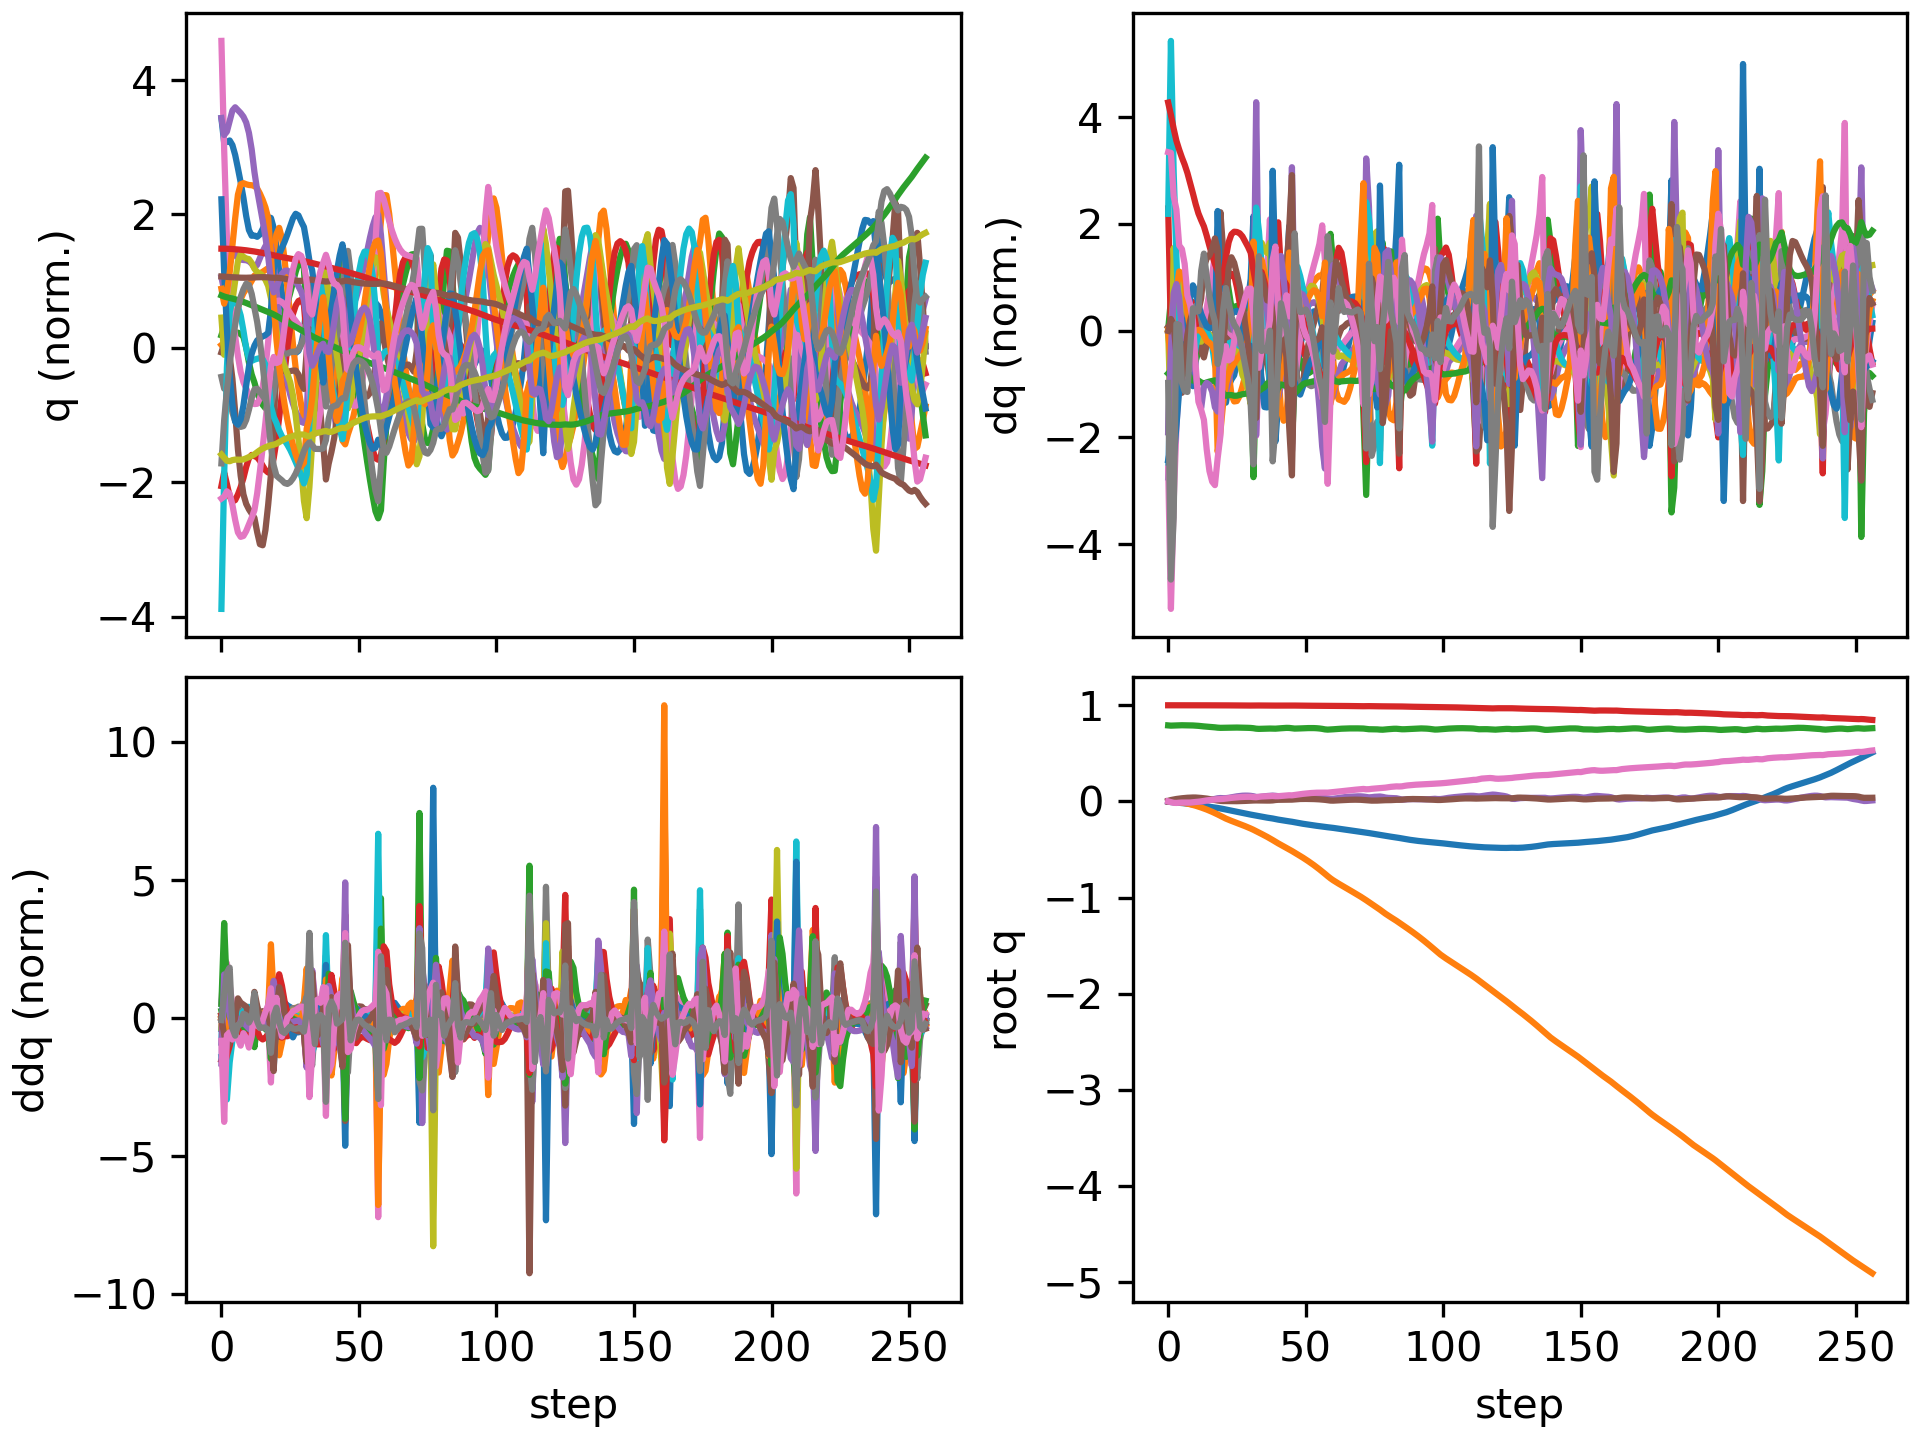

The file beside this chart, header and first rows:
floating_base_joint_x, floating_base_joint_y, floating_base_joint_z, floating_base_joint_qw, floating_base_joint_qx, floating_base_joint_qy, floating_base_joint_qz, left_hip_pitch_joint_q, left_hip_roll_joint_q, left_hip_yaw_joint_q, left_knee_joint_q, left_ankle_pitch_joint_q, left_ankle_roll_joint_q, right_hip_pitch_joint_q, right_hip_roll_joint_q, right_hip_yaw_joint_q, right_knee_joint_q, right_ankle_pitch_joint_q, right_ankle_roll_joint_q, floating_base_joint_vx, floating_base_joint_vy, floating_base_joint_vz, floating_base_joint_wx, floating_base_joint_wy
-0.002742, 8.737507702648877e-10, 0.7906, 1, 1.597928729102787e-08, 0.005811, -4.862312507598205e-09, -0.05757, -0.0006897, -0.002978, 0.1257, -0.07618, 2.7516392895085615e-05, -0.05757, 0.0006893, 0.002978, 0.1257, -0.07618, -2.7555718382952283e-05, -0.162, -1.3815040528913289e-07, -0.2089, -6.422664153380801e-07, 0.6749
-0.006877, -0.0004776, 0.7881, 0.9999, 0.0004905, 0.01411, -0.00739, -0.0942, 0.002618, 0.005492, 0.167, -0.1051, 0.004924, -0.1904, -0.01208, -0.03583, 0.4412, -0.2091, -0.01673, -0.178, -0.05204, -0.0418, 0.09074, 0.6723
-0.009737, -0.002063, 0.7886, 0.9997, 0.001781, 0.01994, -0.01511, -0.09278, 0.006724, 0.0195, 0.1319, -0.07954, 0.004332, -0.2978, -0.01283, -0.01099, 0.697, -0.313, -0.003088, -0.1179, -0.1094, 0.06871, 0.04594, 0.5145
-0.01211, -0.004788, 0.7902, 0.9996, 0.001189, 0.02494, -0.01614, -0.09062, 0.01303, 0.01604, 0.09439, -0.04762, -0.002405, -0.3613, -0.02126, 0.009955, 0.827, -0.397, 0.01802, -0.1167, -0.1606, 0.08731, -0.181, 0.466
-0.01441, -0.008433, 0.7917, 0.9995, -0.001558, 0.02895, -0.01339, -0.09756, 0.02404, 0.002352, 0.07875, -0.02722, -0.01565, -0.3935, -0.03778, 0.02076, 0.8604, -0.4508, 0.04832, -0.1143, -0.1975, 0.06098, -0.3523, 0.336
-0.01704, -0.01277, 0.7922, 0.9994, -0.005249, 0.03247, -0.01225, -0.1121, 0.04, -0.002301, 0.0831, -0.02572, -0.03539, -0.418, -0.04712, 0.04102, 0.8557, -0.4821, 0.07928, -0.1394, -0.2307, -0.005694, -0.3821, 0.3225
-0.02006, -0.01774, 0.7918, 0.9993, -0.008311, 0.03558, -0.01231, -0.132, 0.05645, -0.0004404, 0.1004, -0.03471, -0.05745, -0.4417, -0.05049, 0.06187, 0.842, -0.4876, 0.1059, -0.1552, -0.2604, -0.02132, -0.2081, 0.2684
-0.02329, -0.02333, 0.7913, 0.9992, -0.009419, 0.03778, -0.01251, -0.1528, 0.06865, -0.001567, 0.1226, -0.03858, -0.07306, -0.4612, -0.05329, 0.06916, 0.8204, -0.4779, 0.1177, -0.1628, -0.2955, -0.02546, -0.02942, 0.1542
-0.02683, -0.02973, 0.7908, 0.9991, -0.009198, 0.03927, -0.01168, -0.1759, 0.07795, -0.004555, 0.1497, -0.03943, -0.08413, -0.4736, -0.05237, 0.06657, 0.7845, -0.4528, 0.1189, -0.185, -0.3381, -0.03137, 0.07841, 0.1202
-0.03081, -0.037, 0.79, 0.9991, -0.008012, 0.04032, -0.009137, -0.2027, 0.08425, -0.01477, 0.1832, -0.03994, -0.08977, -0.4814, -0.0458, 0.06475, 0.743, -0.4161, 0.1177, -0.2053, -0.3813, -0.05285, 0.1574, 0.06289
-0.03495, -0.04515, 0.7885, 0.9992, -0.006371, 0.04013, -0.006102, -0.2236, 0.08964, -0.02931, 0.2099, -0.04205, -0.09303, -0.4888, -0.03467, 0.06408, 0.7178, -0.3819, 0.1169, -0.2063, -0.4265, -0.09315, 0.1608, -0.1001
-0.03905, -0.05411, 0.786, 0.9992, -0.004726, 0.0384, -0.003224, -0.2322, 0.09665, -0.04094, 0.2198, -0.04739, -0.09556, -0.4961, -0.02228, 0.06006, 0.7128, -0.3583, 0.1166, -0.2053, -0.4653, -0.141, 0.1504, -0.2324
-0.0432, -0.06373, 0.7828, 0.9994, -0.002866, 0.03572, 0.0003157, -0.2319, 0.1046, -0.04868, 0.216, -0.05586, -0.09808, -0.5003, -0.01276, 0.05401, 0.7158, -0.3434, 0.1158, -0.2162, -0.4937, -0.1614, 0.2476, -0.2619
-0.04762, -0.07388, 0.7801, 0.9994, 0.00128, 0.03298, 0.005469, -0.2337, 0.107, -0.05834, 0.2125, -0.04973, -0.1066, -0.5, -0.01217, 0.05055, 0.7179, -0.3339, 0.113, -0.2231, -0.5199, -0.1192, 0.4867, -0.2984
-0.05198, -0.0847, 0.7779, 0.9995, 0.00674, 0.02936, 0.01021, -0.2302, 0.1081, -0.06568, 0.2019, -0.03558, -0.1137, -0.4934, -0.0156, 0.04911, 0.7195, -0.3294, 0.1072, -0.2166, -0.5585, -0.1109, 0.5507, -0.4048
-0.05621, -0.09633, 0.7757, 0.9995, 0.01256, 0.0248, 0.01405, -0.222, 0.1104, -0.07035, 0.1872, -0.02105, -0.1143, -0.4794, -0.0198, 0.04657, 0.7167, -0.3268, 0.1001, -0.2112, -0.6013, -0.115, 0.5747, -0.4839
-0.06034, -0.1088, 0.7733, 0.9995, 0.01873, 0.01965, 0.01719, -0.2124, 0.1133, -0.07366, 0.1737, -0.009518, -0.1053, -0.4569, -0.02392, 0.04253, 0.704, -0.3241, 0.09171, -0.2076, -0.6417, -0.1286, 0.625, -0.5228
-0.06438, -0.122, 0.7704, 0.9994, 0.02546, 0.01424, 0.0199, -0.2048, 0.116, -0.07594, 0.1665, -0.003229, -0.09029, -0.4241, -0.02809, 0.03612, 0.671, -0.32, 0.07966, -0.2038, -0.6769, -0.16, 0.7042, -0.5355
-0.06851, -0.1359, 0.767, 0.9992, 0.03247, 0.009091, 0.02218, -0.2057, 0.12, -0.07509, 0.1764, -0.008267, -0.0724, -0.3852, -0.03076, 0.02341, 0.6055, -0.2787, 0.03898, -0.2281, -0.7075, -0.1685, 0.6171, -0.4369
-0.07337, -0.1506, 0.7652, 0.9991, 0.03484, 0.005414, 0.02337, -0.2205, 0.14, -0.06359, 0.2093, -0.04623, -0.04095, -0.3769, -0.01636, 0.00912, 0.5805, -0.2033, -0.01586, -0.2461, -0.758, -0.0185, -0.101, -0.355
-0.07883, -0.1655, 0.7658, 0.9991, 0.03333, 0.003467, 0.02565, -0.2485, 0.1674, -0.04334, 0.2624, -0.1009, -0.01148, -0.3747, 0.00515, -0.01023, 0.5662, -0.1886, -0.05692, -0.2823, -0.7257, 0.06584, -0.1546, -0.1021
-0.08477, -0.1792, 0.767, 0.999, 0.03364, 0.002994, 0.02946, -0.2851, 0.1772, -0.01248, 0.3322, -0.1671, -0.004149, -0.3741, 0.01926, -0.02784, 0.5479, -0.1765, -0.08717, -0.2981, -0.6484, 0.05895, 0.1963, -0.03025
-0.09076, -0.1915, 0.7679, 0.9987, 0.0372, 0.00256, 0.03329, -0.3176, 0.1615, 0.008967, 0.402, -0.2238, -0.00793, -0.376, 0.02466, -0.03985, 0.5343, -0.1649, -0.1109, -0.2935, -0.5858, 0.03611, 0.4801, -0.08206
-0.09672, -0.2028, 0.7683, 0.9984, 0.04247, 0.002026, 0.03658, -0.3456, 0.1275, 0.01981, 0.4734, -0.2687, -0.01097, -0.3794, 0.02563, -0.0482, 0.5242, -0.1533, -0.1306, -0.2939, -0.5529, 0.01538, 0.5603, -0.07516
-0.1027, -0.2137, 0.7684, 0.9981, 0.04782, 0.001872, 0.03937, -0.3707, 0.08577, 0.02834, 0.5445, -0.3026, -0.01176, -0.3841, 0.026, -0.05571, 0.5141, -0.14, -0.1479, -0.2982, -0.5421, -0.004915, 0.5183, -0.01082
-0.1087, -0.2246, 0.7681, 0.9977, 0.05251, 0.002224, 0.04188, -0.3905, 0.04248, 0.03781, 0.6041, -0.3282, -0.01108, -0.3895, 0.02727, -0.06432, 0.5024, -0.1255, -0.1628, -0.2977, -0.5432, -0.02162, 0.4329, 0.04254
-0.1146, -0.2355, 0.7675, 0.9974, 0.0563, 0.002914, 0.04417, -0.4025, 0.001084, 0.04806, 0.6456, -0.3479, -0.01074, -0.3945, 0.02798, -0.07803, 0.4885, -0.111, -0.1757, -0.2934, -0.5485, -0.03336, 0.3399, 0.0771
-0.1205, -0.2466, 0.7668, 0.9972, 0.05898, 0.003854, 0.04596, -0.4064, -0.03578, 0.05843, 0.671, -0.364, -0.01076, -0.3991, 0.02769, -0.09906, 0.4736, -0.1026, -0.1866, -0.2886, -0.5618, -0.03805, 0.2107, 0.1079
-0.1262, -0.258, 0.7661, 0.9971, 0.06014, 0.005101, 0.04716, -0.4032, -0.06652, 0.06694, 0.685, -0.3774, -0.0131, -0.4034, 0.02993, -0.1242, 0.4583, -0.1056, -0.1949, -0.286, -0.5833, -0.03718, 0.04786, 0.1463
-0.1319, -0.2699, 0.7653, 0.997, 0.05971, 0.006621, 0.04779, -0.3932, -0.09166, 0.07019, 0.6889, -0.3868, -0.01839, -0.4071, 0.03552, -0.153, 0.4411, -0.1168, -0.2, -0.2844, -0.6048, -0.04566, -0.1027, 0.1779
-0.1375, -0.2822, 0.7641, 0.9972, 0.05771, 0.008202, 0.04759, -0.374, -0.1119, 0.06136, 0.6736, -0.3891, -0.02164, -0.4105, 0.04288, -0.1883, 0.4226, -0.1268, -0.196, -0.281, -0.6303, -0.07973, -0.2746, 0.1791
-0.1429, -0.2955, 0.7612, 0.9975, 0.05324, 0.009246, 0.04471, -0.3294, -0.1215, 0.01145, 0.5713, -0.3806, 0.0007238, -0.4315, 0.0638, -0.2064, 0.4441, -0.1554, -0.1574, -0.2673, -0.7037, -0.2216, -0.6503, 0.07855
-0.1487, -0.3105, 0.7564, 0.998, 0.04624, 0.00987, 0.04313, -0.3028, -0.0945, -0.03125, 0.4643, -0.2131, 0.01378, -0.4877, 0.09927, -0.1737, 0.5668, -0.1884, -0.1454, -0.2819, -0.7681, -0.2149, -0.6633, -0.03431
-0.1544, -0.325, 0.7545, 0.9978, 0.04527, 0.009301, 0.04785, -0.3159, -0.07398, -0.04622, 0.4583, -0.1395, -0.005842, -0.5265, 0.09975, -0.1272, 0.7054, -0.206, -0.123, -0.2674, -0.7037, 0.0005349, 0.2378, -0.1088
-0.1596, -0.3391, 0.7553, 0.9975, 0.0491, 0.00861, 0.05077, -0.3207, -0.06118, -0.04945, 0.4497, -0.1331, -0.02141, -0.5369, 0.07752, -0.08198, 0.804, -0.2444, -0.08654, -0.2561, -0.7117, 0.06378, 0.4262, -0.04239
-0.1646, -0.3537, 0.7565, 0.9972, 0.05306, 0.008587, 0.05202, -0.3194, -0.04666, -0.05064, 0.4279, -0.1251, -0.02576, -0.5302, 0.05036, -0.03929, 0.8684, -0.3051, -0.05401, -0.2456, -0.7519, 0.05419, 0.3275, 0.01992
-0.1692, -0.3692, 0.7574, 0.997, 0.05592, 0.008582, 0.05319, -0.3126, -0.02799, -0.05399, 0.395, -0.1107, -0.03559, -0.5085, 0.02134, 0.0008663, 0.9008, -0.3693, -0.02993, -0.2231, -0.7977, 0.03476, 0.2322, 0.005888
-0.1734, -0.3855, 0.7577, 0.9968, 0.058, 0.008714, 0.05508, -0.3092, -0.004879, -0.05529, 0.3714, -0.1176, -0.05423, -0.4631, -0.004979, 0.04341, 0.8548, -0.4108, -0.00952, -0.2132, -0.8256, -0.01949, 0.2428, 0.06454
-0.178, -0.4021, 0.7567, 0.9966, 0.05996, 0.01028, 0.05617, -0.3284, 0.01327, -0.06332, 0.3941, -0.18, -0.07532, -0.4105, -0.03128, 0.05148, 0.7203, -0.3728, -0.03484, -0.2648, -0.8373, -0.06307, 0.1441, 0.2834
-0.184, -0.4196, 0.7565, 0.9968, 0.05776, 0.01439, 0.05397, -0.3814, 0.03666, -0.04531, 0.4961, -0.2387, -0.06591, -0.4212, -0.01582, 0.02726, 0.6865, -0.3089, -0.0762, -0.2862, -0.8791, 0.0443, -0.3691, 0.3318
-0.1894, -0.4365, 0.7582, 0.9969, 0.05436, 0.01654, 0.05412, -0.4284, 0.03598, -0.01207, 0.6305, -0.3102, -0.05903, -0.4294, 0.01101, 0.004708, 0.6653, -0.2747, -0.1104, -0.2493, -0.8123, 0.1207, -0.2397, 0.11
-0.1942, -0.4522, 0.7609, 0.9969, 0.05284, 0.01684, 0.05662, -0.4485, 0.0006718, 0.01894, 0.723, -0.3712, -0.05082, -0.4241, 0.03032, -0.01705, 0.63, -0.2409, -0.1342, -0.2288, -0.7619, 0.1438, -0.07577, 0.01128
-0.1988, -0.4673, 0.7634, 0.9967, 0.05255, 0.01699, 0.05965, -0.4444, -0.0512, 0.05019, 0.7493, -0.4065, -0.0382, -0.4151, 0.04524, -0.03699, 0.5889, -0.2071, -0.1487, -0.2331, -0.745, 0.09806, -0.01667, 0.0734
-0.2034, -0.4823, 0.7648, 0.9966, 0.05154, 0.01785, 0.06214, -0.4237, -0.1055, 0.07054, 0.7205, -0.4087, -0.01975, -0.4111, 0.0615, -0.05602, 0.5535, -0.1787, -0.1378, -0.2391, -0.7648, 0.02931, -0.1996, 0.1546
-0.2078, -0.4984, 0.7642, 0.9967, 0.04681, 0.01834, 0.06375, -0.3827, -0.1457, 0.06566, 0.6345, -0.3431, 0.01163, -0.4114, 0.08684, -0.07878, 0.5273, -0.1584, -0.1042, -0.212, -0.8437, -0.09451, -0.7309, 0.07786
-0.2119, -0.5161, 0.7604, 0.9972, 0.03717, 0.01833, 0.06269, -0.322, -0.1515, 0.03178, 0.4848, -0.2411, 0.04337, -0.4343, 0.1271, -0.08978, 0.5708, -0.1864, -0.09789, -0.2217, -0.9199, -0.2483, -1.1, 0.1203
-0.2174, -0.534, 0.7576, 0.997, 0.03164, 0.02073, 0.06685, -0.3297, -0.1361, -0.004339, 0.4529, -0.1459, 0.05371, -0.4678, 0.1368, -0.09186, 0.6534, -0.231, -0.09246, -0.2835, -0.8586, -0.03409, -0.06905, 0.2942
-0.223, -0.5508, 0.7579, 0.9966, 0.03346, 0.02336, 0.07212, -0.3541, -0.1236, -0.02077, 0.4653, -0.1409, 0.04014, -0.4911, 0.1128, -0.08306, 0.7382, -0.2821, -0.08486, -0.2682, -0.8325, 0.05757, 0.3184, 0.1963
-0.2282, -0.5678, 0.7592, 0.9962, 0.03607, 0.02494, 0.07559, -0.367, -0.1088, -0.0337, 0.4614, -0.1345, 0.02232, -0.5023, 0.08387, -0.06835, 0.8138, -0.3364, -0.07538, -0.2457, -0.8688, 0.06905, 0.1766, 0.1075
-0.2329, -0.5856, 0.7606, 0.9959, 0.03717, 0.02558, 0.07854, -0.3715, -0.08926, -0.04962, 0.4449, -0.1206, 0.004091, -0.5023, 0.05695, -0.05377, 0.8747, -0.3854, -0.06551, -0.228, -0.91, 0.06627, 0.02116, 0.04027
-0.2373, -0.6041, 0.7618, 0.9956, 0.03723, 0.02563, 0.08156, -0.3707, -0.06685, -0.06847, 0.4193, -0.1003, -0.01077, -0.4937, 0.03041, -0.03826, 0.9225, -0.4262, -0.0525, -0.2202, -0.9443, 0.05328, -0.04421, 0.009764
-0.2417, -0.6233, 0.7627, 0.9954, 0.03692, 0.0254, 0.08451, -0.3666, -0.04272, -0.08815, 0.3872, -0.07579, -0.02005, -0.4777, 0.003059, -0.01984, 0.9554, -0.4584, -0.03547, -0.2166, -0.9754, 0.0308, -0.05942, -0.005033
-0.2459, -0.6431, 0.763, 0.9952, 0.03651, 0.02494, 0.08708, -0.3601, -0.01698, -0.1075, 0.3501, -0.0486, -0.02481, -0.4551, -0.02523, 0.001251, 0.9714, -0.4842, -0.01559, -0.2132, -1.008, -0.001637, -0.06009, -0.03025
-0.2501, -0.6637, 0.7626, 0.9951, 0.03607, 0.02412, 0.08906, -0.3518, 0.01082, -0.1258, 0.3101, -0.0199, -0.02612, -0.4266, -0.05355, 0.02291, 0.9712, -0.5056, 0.0058, -0.209, -1.045, -0.04501, -0.0646, -0.07116
-0.2541, -0.685, 0.7612, 0.995, 0.03553, 0.02284, 0.09034, -0.3429, 0.04094, -0.1429, 0.2703, 0.008273, -0.02405, -0.3927, -0.08024, 0.04238, 0.9538, -0.5222, 0.02667, -0.2051, -1.087, -0.09814, -0.06974, -0.1178
-0.2581, -0.7072, 0.7586, 0.995, 0.03503, 0.02109, 0.09093, -0.3353, 0.07291, -0.1588, 0.2348, 0.03338, -0.01808, -0.3528, -0.1035, 0.0573, 0.915, -0.5317, 0.04401, -0.2022, -1.129, -0.1617, -0.05164, -0.1641
-0.2619, -0.7301, 0.7547, 0.9951, 0.03497, 0.01882, 0.09105, -0.3316, 0.105, -0.1734, 0.2098, 0.05221, -0.007914, -0.3041, -0.1222, 0.06592, 0.8429, -0.5298, 0.05275, -0.1982, -1.162, -0.2392, 0.02658, -0.2185
-0.2656, -0.7536, 0.7491, 0.9951, 0.03571, 0.01601, 0.0912, -0.3365, 0.138, -0.1803, 0.2051, 0.05806, 0.0057, -0.2436, -0.1336, 0.06423, 0.7195, -0.515, 0.0544, -0.202, -1.197, -0.283, -0.02973, -0.2172
-0.2691, -0.7779, 0.7468, 0.9953, 0.03131, 0.0123, 0.09088, -0.3464, 0.1877, -0.1725, 0.2183, 0.01487, 0.01721, -0.2428, -0.09621, 0.0496, 0.7167, -0.5246, 0.0401, -0.1255, -1.2, 0.001336, -0.7024, -0.5306
-0.2721, -0.8006, 0.7479, 0.9952, 0.02662, 0.008484, 0.09369, -0.3635, 0.2269, -0.1269, 0.2662, -0.06005, 0.009014, -0.2508, -0.05342, 0.02775, 0.7311, -0.5121, 0.003638, -0.159, -1.077, 0.1044, -0.3003, -0.2215
... 197 more rows
